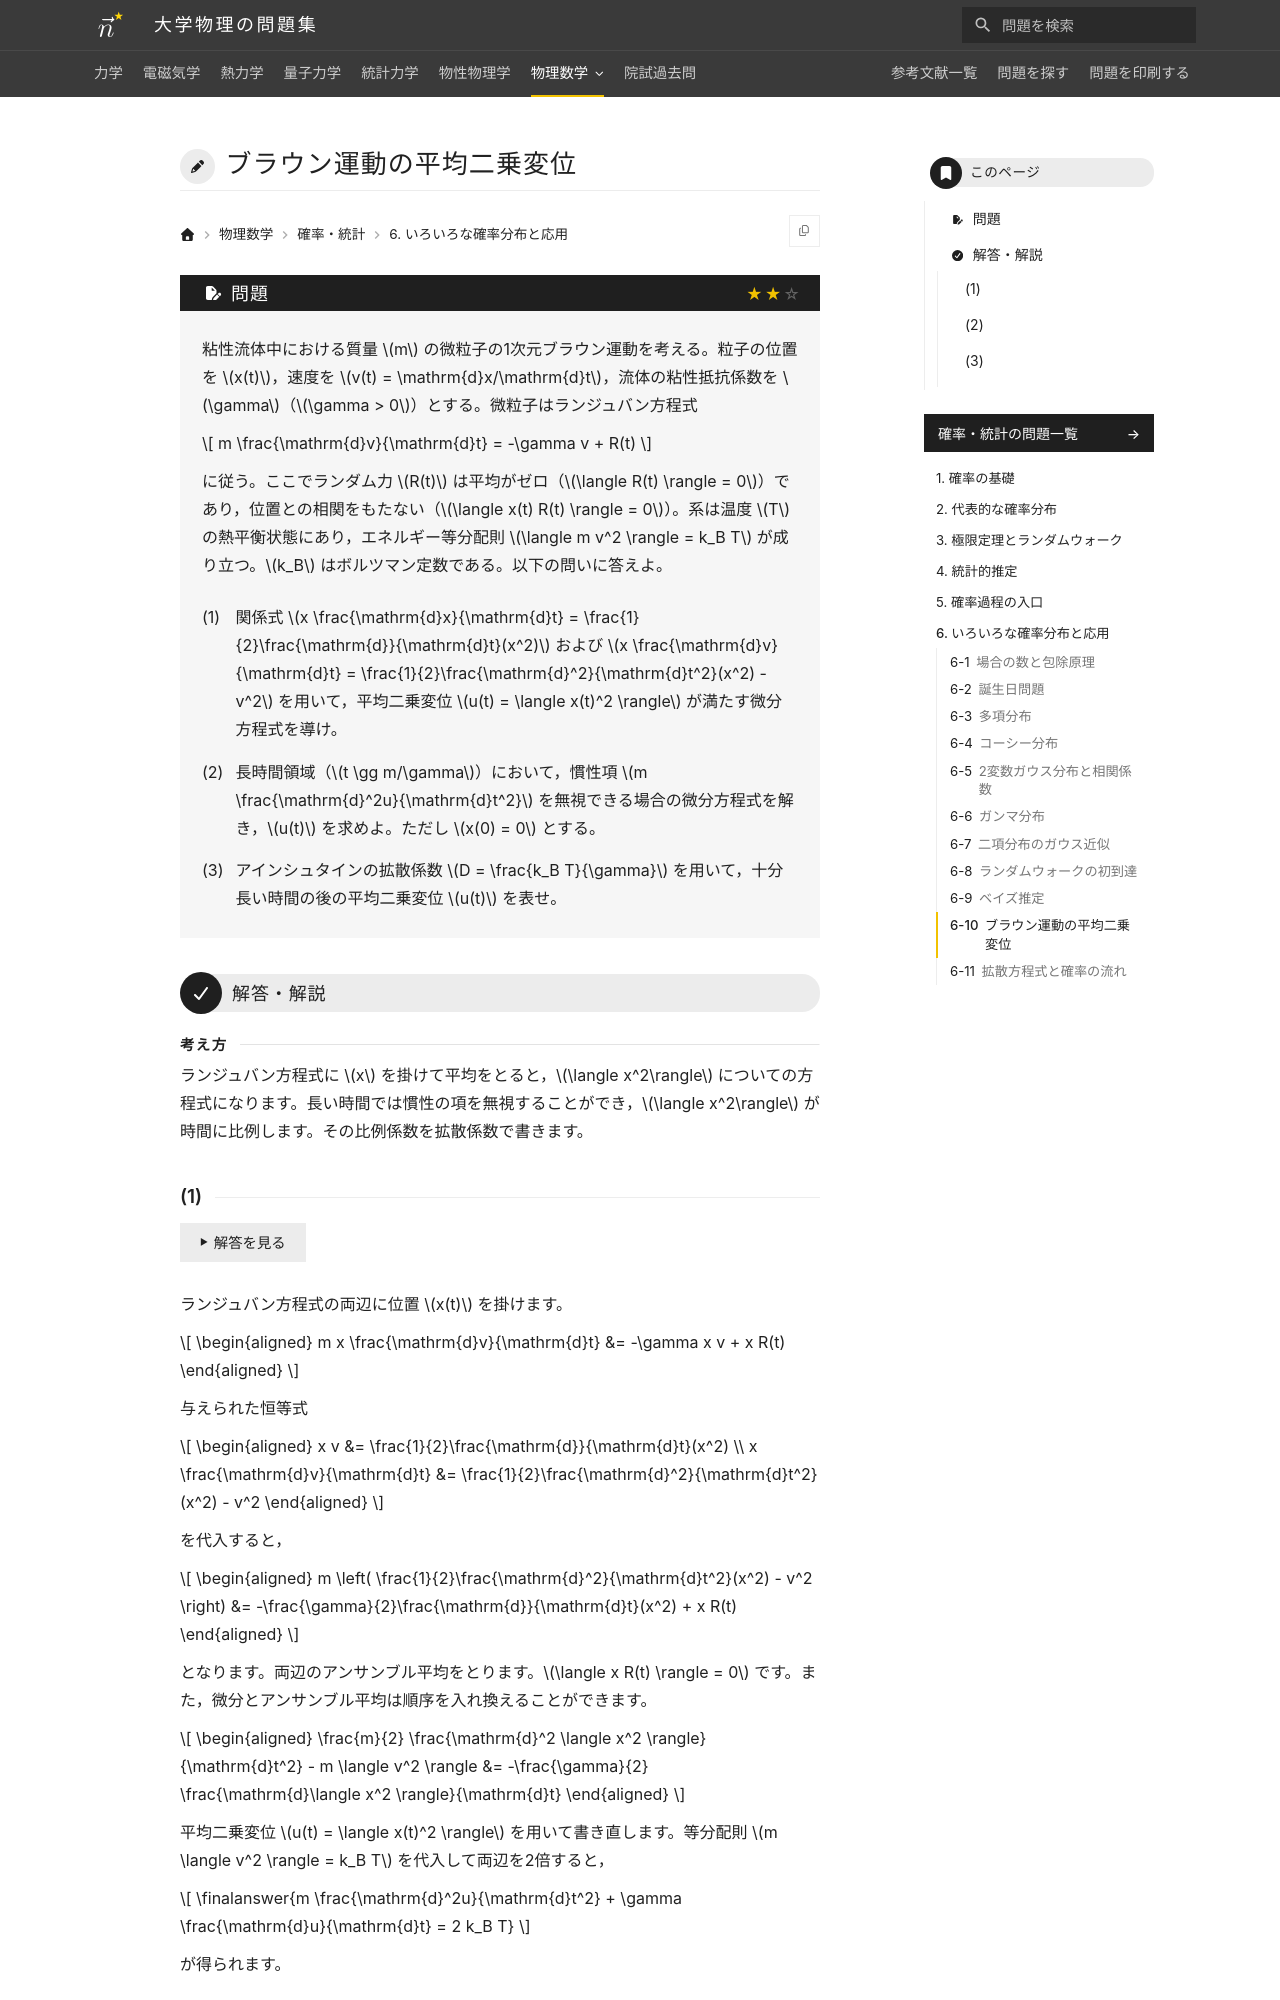

repository: Nanana-2/physics-site · page: 13probability_statistics/06/06_100/index.html · generator: mkdocs

---
tags:
  - 標準
---

# ブラウン運動の平均二乗変位

## 問題
粘性流体中における質量 $m$ の微粒子の1次元ブラウン運動を考える。粒子の位置を $x(t)$，速度を $v(t) = \mathrm{d}x/\mathrm{d}t$，流体の粘性抵抗係数を $\gamma$（$\gamma > 0$）とする。微粒子はランジュバン方程式

$$
m \frac{\mathrm{d}v}{\mathrm{d}t} = -\gamma v + R(t)
$$

に従う。ここでランダム力 $R(t)$ は平均がゼロ（$\langle R(t) \rangle = 0$）であり，位置との相関をもたない（$\langle x(t) R(t) \rangle = 0$）。系は温度 $T$ の熱平衡状態にあり，エネルギー等分配則 $\langle m v^2 \rangle = k_B T$ が成り立つ。$k_B$ はボルツマン定数である。以下の問いに答えよ。

(1) 関係式 $x \frac{\mathrm{d}x}{\mathrm{d}t} = \frac{1}{2}\frac{\mathrm{d}}{\mathrm{d}t}(x^2)$ および $x \frac{\mathrm{d}v}{\mathrm{d}t} = \frac{1}{2}\frac{\mathrm{d}^2}{\mathrm{d}t^2}(x^2) - v^2$ を用いて，平均二乗変位 $u(t) = \langle x(t)^2 \rangle$ が満たす微分方程式を導け。

(2) 長時間領域（$t \gg m/\gamma$）において，慣性項 $m \frac{\mathrm{d}^2u}{\mathrm{d}t^2}$ を無視できる場合の微分方程式を解き，$u(t)$ を求めよ。ただし $x(0) = 0$ とする。

(3) アインシュタインの拡散係数 $D = \frac{k_B T}{\gamma}$ を用いて，十分長い時間の後の平均二乗変位 $u(t)$ を表せ。

---

## 解答・解説

<div class="approach" markdown>
ランジュバン方程式に $x$ を掛けて平均をとると，$\langle x^2\rangle$ についての方程式になります。長い時間では慣性の項を無視することができ，$\langle x^2\rangle$ が時間に比例します。その比例係数を拡散係数で書きます。
</div>
